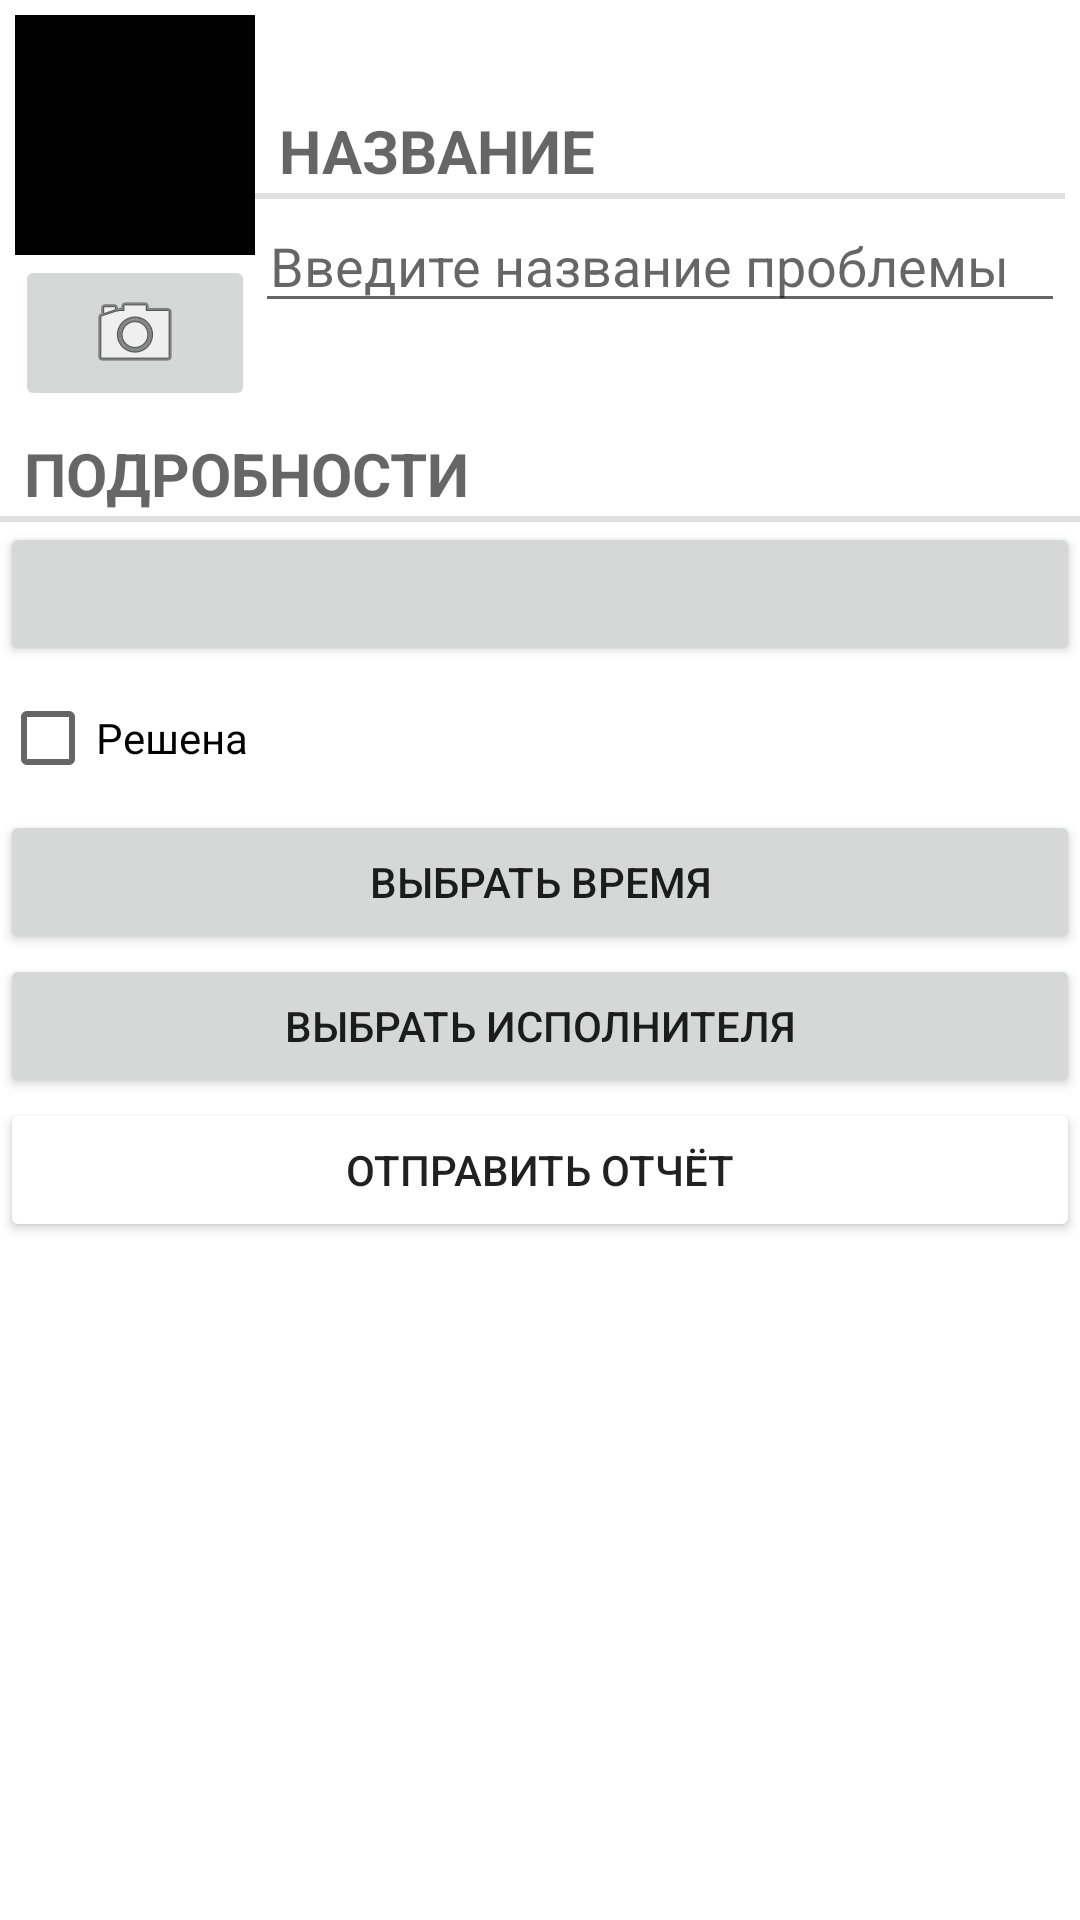

Produce the Android XML layout that renders to this screen, including the resource entries it uses.
<!-- AndroidManifest.xml: application theme Theme.MoscowProblems -->
<!-- res/layout/fragment_problem.xml -->
<?xml version="1.0" encoding="utf-8"?>
<LinearLayout xmlns:android="http://schemas.android.com/apk/res/android"
    xmlns:app="http://schemas.android.com/apk/res-auto"
    android:orientation="vertical"
    android:layout_width="match_parent"
    android:layout_height="match_parent"
    android:layout_margin="5dp">

    <LinearLayout
        android:layout_width="match_parent"
        android:layout_height="wrap_content"
        android:padding="5dp">

        <LinearLayout
            android:layout_width="wrap_content"
            android:layout_height="wrap_content"
            android:orientation="vertical">

            <ImageView
                android:id="@+id/id_imageview_problem_photo"
                android:layout_width="80dp"
                android:layout_height="80dp"
                android:scaleType="centerInside"
                android:cropToPadding="true"
                android:background="@color/black"/>

            <ImageButton
                android:id="@+id/id_button_take_a_picture"
                android:layout_width="match_parent"
                android:layout_height="wrap_content"
                android:src="@android:drawable/ic_menu_camera"/>


        </LinearLayout>

        <LinearLayout
            android:layout_width="0dp"
            android:layout_height="wrap_content"
            android:orientation="vertical"
            android:layout_weight="1"
            android:layout_gravity="center_vertical">

            <TextView
                android:layout_width="match_parent"
                android:layout_height="wrap_content"
                android:text="@string/string_title_text"
                android:textSize="20sp"
                style="?android:listSeparatorTextViewStyle"/>

            <EditText
                android:id="@+id/id_edittext_title"
                android:layout_width="match_parent"
                android:layout_height="wrap_content"
                android:hint="@string/string_title_hint"
                android:paddingStart="5dp"
                android:paddingEnd="5dp"
                android:inputType="text"/>

        </LinearLayout>


    </LinearLayout>


    <TextView
        style="?android:listSeparatorTextViewStyle"
        android:layout_width="match_parent"
        android:layout_height="wrap_content"
        android:text="@string/string_details_text"
        android:textSize="20sp" />

    <Button
        android:id="@+id/id_button_with_date"
        android:layout_width="match_parent"
        android:layout_height="wrap_content" />

    <CheckBox
        android:id="@+id/id_checkbox_problem_solved"
        android:layout_width="wrap_content"
        android:layout_height="wrap_content"
        android:text="@string/string_solved_text" />

    <Button
        android:id="@+id/id_button_pick_time"
        android:layout_width="match_parent"
        android:layout_height="wrap_content"
        android:text="Выбрать время" />

    <Button
        android:id="@+id/id_button_choose_executor"
        android:layout_width="match_parent"
        android:layout_height="wrap_content"
        android:text="@string/string_button_choose_executor"
        app:backgroundTint="@null"/>

    <Button
        android:id="@+id/id_button_send_report"
        android:layout_width="match_parent"
        android:layout_height="wrap_content"
        android:text="@string/string_button_send_report"
        app:backgroundTint="@color/red"/>

</LinearLayout>
<!-- resources referenced by this layout -->
<resources>
  <string name="string_button_choose_executor">Выбрать исполнителя</string>
  <string name="string_button_send_report">Отправить отчёт</string>
  <string name="string_details_text">Подробности</string>
  <string name="string_solved_text">Решена</string>
  <string name="string_title_hint">Введите название проблемы</string>
  <string name="string_title_text">Название</string>
  <style name="Theme.MoscowProblems" parent="Theme.MaterialComponents.DayNight.DarkActionBar">
          
          <item name="colorPrimary">@color/purple_500</item>
          <item name="colorPrimaryVariant">@color/purple_700</item>
          <item name="colorOnPrimary">@color/white</item>
          
          <item name="colorSecondary">@color/teal_200</item>
          <item name="colorSecondaryVariant">@color/teal_700</item>
          <item name="colorOnSecondary">@color/black</item>
          
          <item name="android:statusBarColor" tools:targetApi="l">?attr/colorPrimaryVariant</item>
          
          <item name="android:dialogTheme">@style/Test</item>
  
      </style>
  <style name="Test" parent="Theme.MaterialComponents.Dialog">
          <item name="android:windowNoTitle">false</item>
          <item name="android:background">#000000</item>
      </style>
  <!-- not gathered from this repository: default colours our renderer supplied (Android Studio template values) -->
  <color name="purple_500">#FF6200EE</color>
  <color name="purple_700">#FF3700B3</color>
  <color name="teal_200">#FF03DAC5</color>
  <color name="teal_700">#FF018786</color>
  <color name="black">#FF000000</color>
  <color name="white">#FFFFFFFF</color>
</resources>
